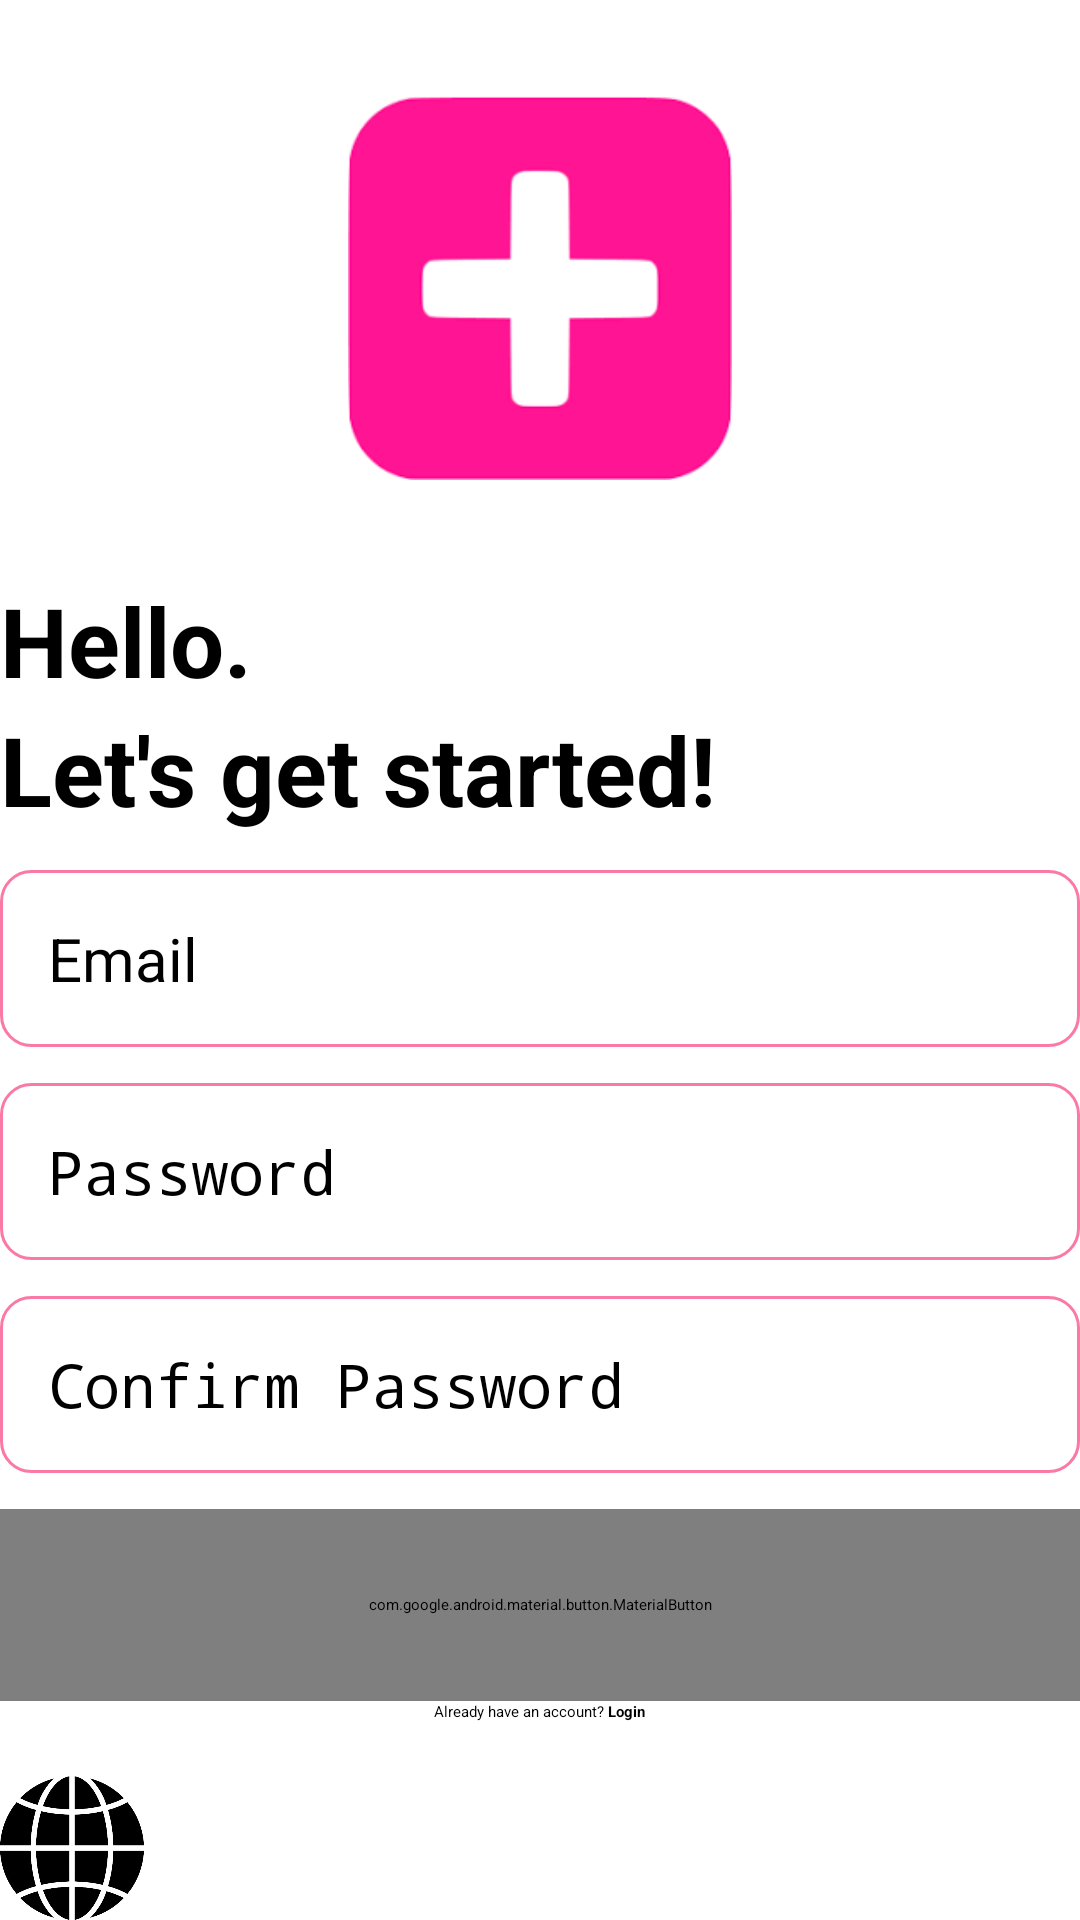

The Android layout XML behind this screen, and the referenced resources:
<!-- AndroidManifest.xml: application theme Theme.NotesApplication -->
<!-- res/layout/activity_create_account.xml -->
<?xml version="1.0" encoding="utf-8"?>
<RelativeLayout xmlns:android="http://schemas.android.com/apk/res/android"
    xmlns:tools="http://schemas.android.com/tools"
    android:layout_width="match_parent"
    android:layout_height="match_parent"
    android:layout_marginVertical="16dp"
    android:layout_marginHorizontal="32dp"
    tools:context=".CreateAccountActivity">
    
    <ImageView
        android:contentDescription="@string/login"
        android:id="@+id/sign_up_icon"
        android:layout_width="128dp"
        android:layout_height="128dp"
        android:layout_centerHorizontal="true"
        android:layout_marginVertical="32dp"
        android:src="@drawable/signup"/>

    <LinearLayout
        android:id="@+id/hello_text"
        android:layout_width="match_parent"
        android:layout_height="wrap_content"
        android:orientation="vertical"
        android:layout_below="@id/sign_up_icon">
        
        <TextView
            android:layout_width="match_parent"
            android:layout_height="wrap_content"
            android:text="@string/hello"
            android:textSize="32sp"
            android:textStyle="bold"
            android:textColor="@color/black"/>

        <TextView
            android:layout_width="match_parent"
            android:layout_height="wrap_content"
            android:text="@string/let_s_get_started"
            android:textSize="32sp"
            android:textStyle="bold"
            android:textColor="@color/black"/>

    </LinearLayout>

    <LinearLayout
        android:id="@+id/form_layout"
        android:layout_width="match_parent"
        android:layout_height="wrap_content"
        android:layout_below="@id/hello_text"
        android:orientation="vertical">
        
        <EditText
            android:id="@+id/email_edit_text"
            android:inputType="textEmailAddress"
            android:layout_width="match_parent"
            android:layout_height="wrap_content"
            android:hint="@string/email"
            android:textSize="20sp"
            android:background="@drawable/rounded_corner"
            android:padding="16dp"
            android:layout_marginTop="12dp"
            android:importantForAutofill="no" />

        <EditText
            android:id="@+id/password_edit_text"
            android:inputType="textPassword"
            android:layout_width="match_parent"
            android:layout_height="wrap_content"
            android:hint="@string/password"
            android:textSize="20sp"
            android:background="@drawable/rounded_corner"
            android:padding="16dp"
            android:layout_marginTop="12dp"
            android:importantForAutofill="no" />

        <EditText
            android:id="@+id/password_confirm_edit_text"
            android:inputType="textPassword"
            android:layout_width="match_parent"
            android:layout_height="wrap_content"
            android:hint="@string/confirm_password"
            android:textSize="20sp"
            android:background="@drawable/rounded_corner"
            android:padding="16dp"
            android:layout_marginTop="12dp"
            android:importantForAutofill="no" />
        
        <com.google.android.material.button.MaterialButton
            android:layout_width="match_parent"
            android:layout_height="64dp"
            android:text="@string/create_account_btn_text"
            android:layout_marginTop="12dp"
            android:paddingVertical="12dp"
            android:textSize="16sp"
            android:id="@+id/create_account_btn"/>
        
        <ProgressBar
            android:layout_width="24dp"
            android:layout_height="64dp"
            android:id="@+id/progress_bar"
            android:layout_gravity="center"
            android:layout_marginTop="12dp"
            android:visibility="gone"/>
    </LinearLayout>
    
    <LinearLayout
        android:layout_width="match_parent"
        android:layout_height="wrap_content"
        android:layout_below="@id/form_layout"
        android:orientation="horizontal"
        android:gravity="center">

        <TextView
            android:layout_width="wrap_content"
            android:layout_height="wrap_content"
            android:text="@string/already_have_an_account"/>

        <TextView
            android:layout_width="wrap_content"
            android:layout_height="wrap_content"
            android:text=" "
            tools:ignore="SpeakableTextPresentCheck" />

        <TextView
            android:layout_width="wrap_content"
            android:layout_height="wrap_content"
            android:text="@string/login"
            android:textStyle="bold"
            android:id="@+id/login_text_view_btn"/>
    </LinearLayout>

    <ImageButton
        android:id="@+id/language_btn"
        android:layout_width="48dp"
        android:layout_height="48dp"
        android:layout_alignParentBottom="true"
        android:background="@drawable/language_icon"
        android:scaleType="fitXY"
        tools:ignore="SpeakableTextPresentCheck" />

</RelativeLayout>
<!-- resources referenced by this layout -->
<resources>
  <color name="black">#FF000000</color>
  <!-- drawable language_icon: png bitmap (drawable-v24, 65032 bytes) -->
  <!-- drawable rounded_corner (drawable-v24) -->
  <?xml version="1.0" encoding="utf-8"?>
  <shape xmlns:android="http://schemas.android.com/apk/res/android"
      android:shape="rectangle">
  
      <corners android:radius="10dp"/>
      <stroke android:width="1dp" android:color="@color/primary_color"/>
  </shape>
  <!-- drawable signup: png bitmap (drawable-v24, 2169 bytes) -->
  <string name="already_have_an_account">Already have an account? </string>
  <string name="confirm_password">Confirm Password</string>
  <string name="create_account_btn_text">Create account</string>
  <string name="email">Email</string>
  <string name="hello">Hello.</string>
  <string name="let_s_get_started">Let\'s get started!</string>
  <string name="login">Login</string>
  <string name="password">Password</string>
  <style name="Theme.NotesApplication" parent="Theme.MaterialComponents.DayNight.NoActionBar">
          
          <item name="colorPrimary">@color/primary_color</item>
          <item name="colorPrimaryVariant">@color/primary_color</item>
          <item name="colorOnPrimary">@color/white</item>
          
          <item name="colorSecondary">@color/teal_200</item>
          <item name="colorSecondaryVariant">@color/teal_700</item>
          <item name="colorOnSecondary">@color/black</item>
          
          <item name="android:statusBarColor">@color/primary_color</item>
          
      </style>
  <color name="primary_color">#FA79A6</color>
  <color name="white">#FFFFFFFF</color>
  <color name="teal_200">#FF03DAC5</color>
  <color name="teal_700">#FF018786</color>
</resources>
